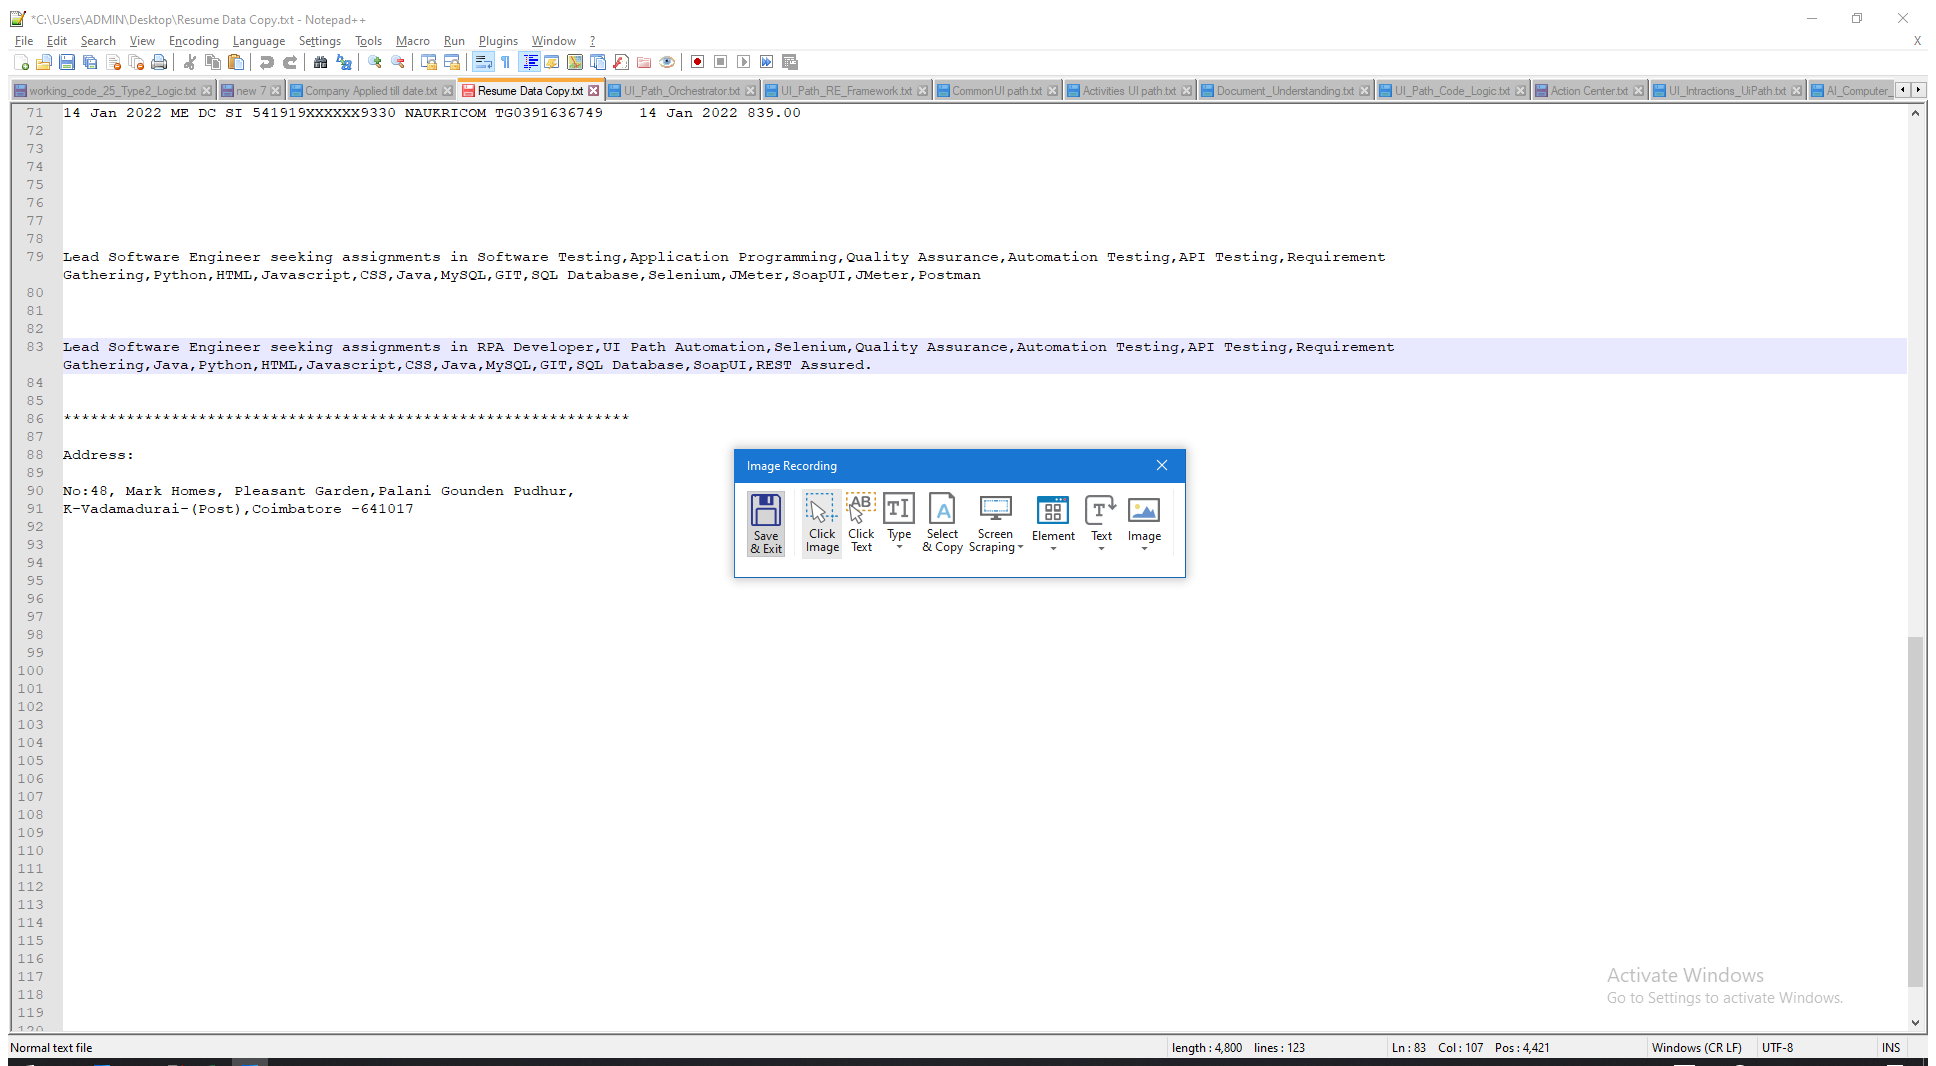
Workflow: Sequence

Step 1: Attach Window 'CUsersADM Notepad' on the element in window '*C:\Users\ADMIN\Desktop\Resume Data Copy.txt - Notepad++' (notepad++.exe)
